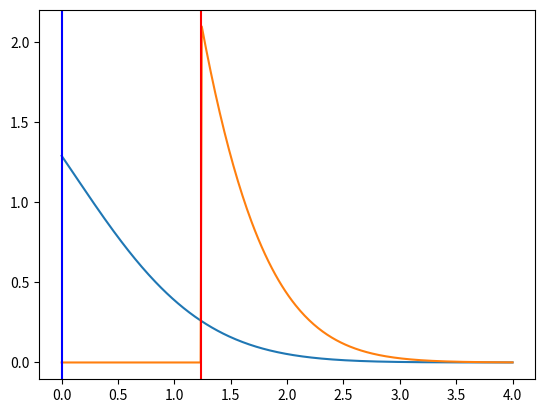

Recreate this plot in Python.
# -*- coding: utf-8 -*-
"""
Created on Wed Oct 20 15:43:33 2021

@author: afe02
"""
import matplotlib.pyplot as plt
import numpy as np
from scipy.stats import norm
import math
import csv





def normZ(z, mu_t, mu_wl, var_t, var_wl):
    mean = mu_t + mu_wl
    var = var_t + var_wl
    return norm.pdf(z, loc=mean, scale=math.sqrt(var))

def calcKInvAlphaDelta(mu_h, var_h, nQ, alpha_delta, mu_s, var_s):
    KInv = norm.cdf((mu_h - nQ - alpha_delta)/math.sqrt(var_h))
    alpha = norm.isf(KInv, loc = mu_h + mu_s - nQ, scale = math.sqrt(var_h + var_s))
    return KInv, alpha

def eval_alphas(mu_h, var_h, nQ, alpha_delta_1, alpha_delta_2, mu_s, var_s, z):
    K1Inv, alpha1 = calcKInvAlphaDelta(mu_h, var_h, nQ, alpha_delta_1, mu_s, var_s)
    K2Inv, alpha2 = calcKInvAlphaDelta(mu_h, var_h, nQ, alpha_delta_2, mu_s, var_s)
    nz = normZ(z, mu_s, mu_h-nQ, var_s, var_h)
    return (nz, K1Inv, alpha1, K2Inv, alpha2)

def tail_Ks(mu_h, var_h, nQ, alpha_delta_1, alpha_delta_2, z):
    KInv1 = norm.cdf((mu_h - nQ - alpha_delta_1)/math.sqrt(var_h))
    KInv2 = norm.cdf((mu_h - nQ - alpha_delta_2)/math.sqrt(var_h))
    n_tail_1 = norm.pdf(z, loc=mu_h-nQ, scale=math.sqrt(var_h))/KInv1
    n_tail_2 = norm.pdf(z, loc=mu_h-nQ, scale=math.sqrt(var_h))/KInv2
    for i in range(len(z)):
        if z[i] < alpha_delta_1:
            n_tail_1[i] = 0
        if z[i] < alpha_delta_2:
            n_tail_2[i] = 0
    return (n_tail_1, n_tail_2)



# comparing
print(0.5/norm.cdf(2))

z = np.linspace(0, 4, num=400)

mu_h = 1  # 1 + 2 - 2
var_h = 1.25
mu_s = 2
var_s = 1
nQ = 2
alpha_delta_1 = 0
alpha_delta_2 = 1.236

norm_arr, K1Inv, alpha1, K2Inv, alpha2 = \
    eval_alphas(mu_h, var_h, nQ, alpha_delta_1, alpha_delta_2, mu_s, var_s, z)

tail_1, tail_2 = tail_Ks(mu_h, var_h, nQ, alpha_delta_1, alpha_delta_2, z)

plt.plot(z, tail_1)
plt.plot(z, tail_2)

plt.axvline(alpha_delta_1, color="blue")
plt.axvline(alpha_delta_2, color="red")


#plt.plot(z, norm/K1Inv)
#plt.plot(z, norm/K2Inv)
#plt.plot(z, res[0]/10)
#half = findHalf(res[0], z)
#print(alpha1)
#plt.axvline(alpha1, color="blue")
#print(alpha2)
#plt.axvline(alpha2, color="red")

#plt.axvline(21.5, color="red")
plt.show()
filename = 'simple_example_vector_combine.csv'
with open(filename, 'w', newline='') as f:
    writer = csv.writer(f, delimiter=',')
    for i in range(len(z)):
        partGaussVal1 =  norm_arr[i]/K1Inv
        partGaussVal2 =  norm_arr[i]/K2Inv
        if z[i] < alpha1:
            partGaussVal1 = 0
        if z[i] < alpha2:
            partGaussVal2 = 0
        writer.writerow((z[i], tail_1[i], tail_2[i], partGaussVal1, partGaussVal2))


        
        
